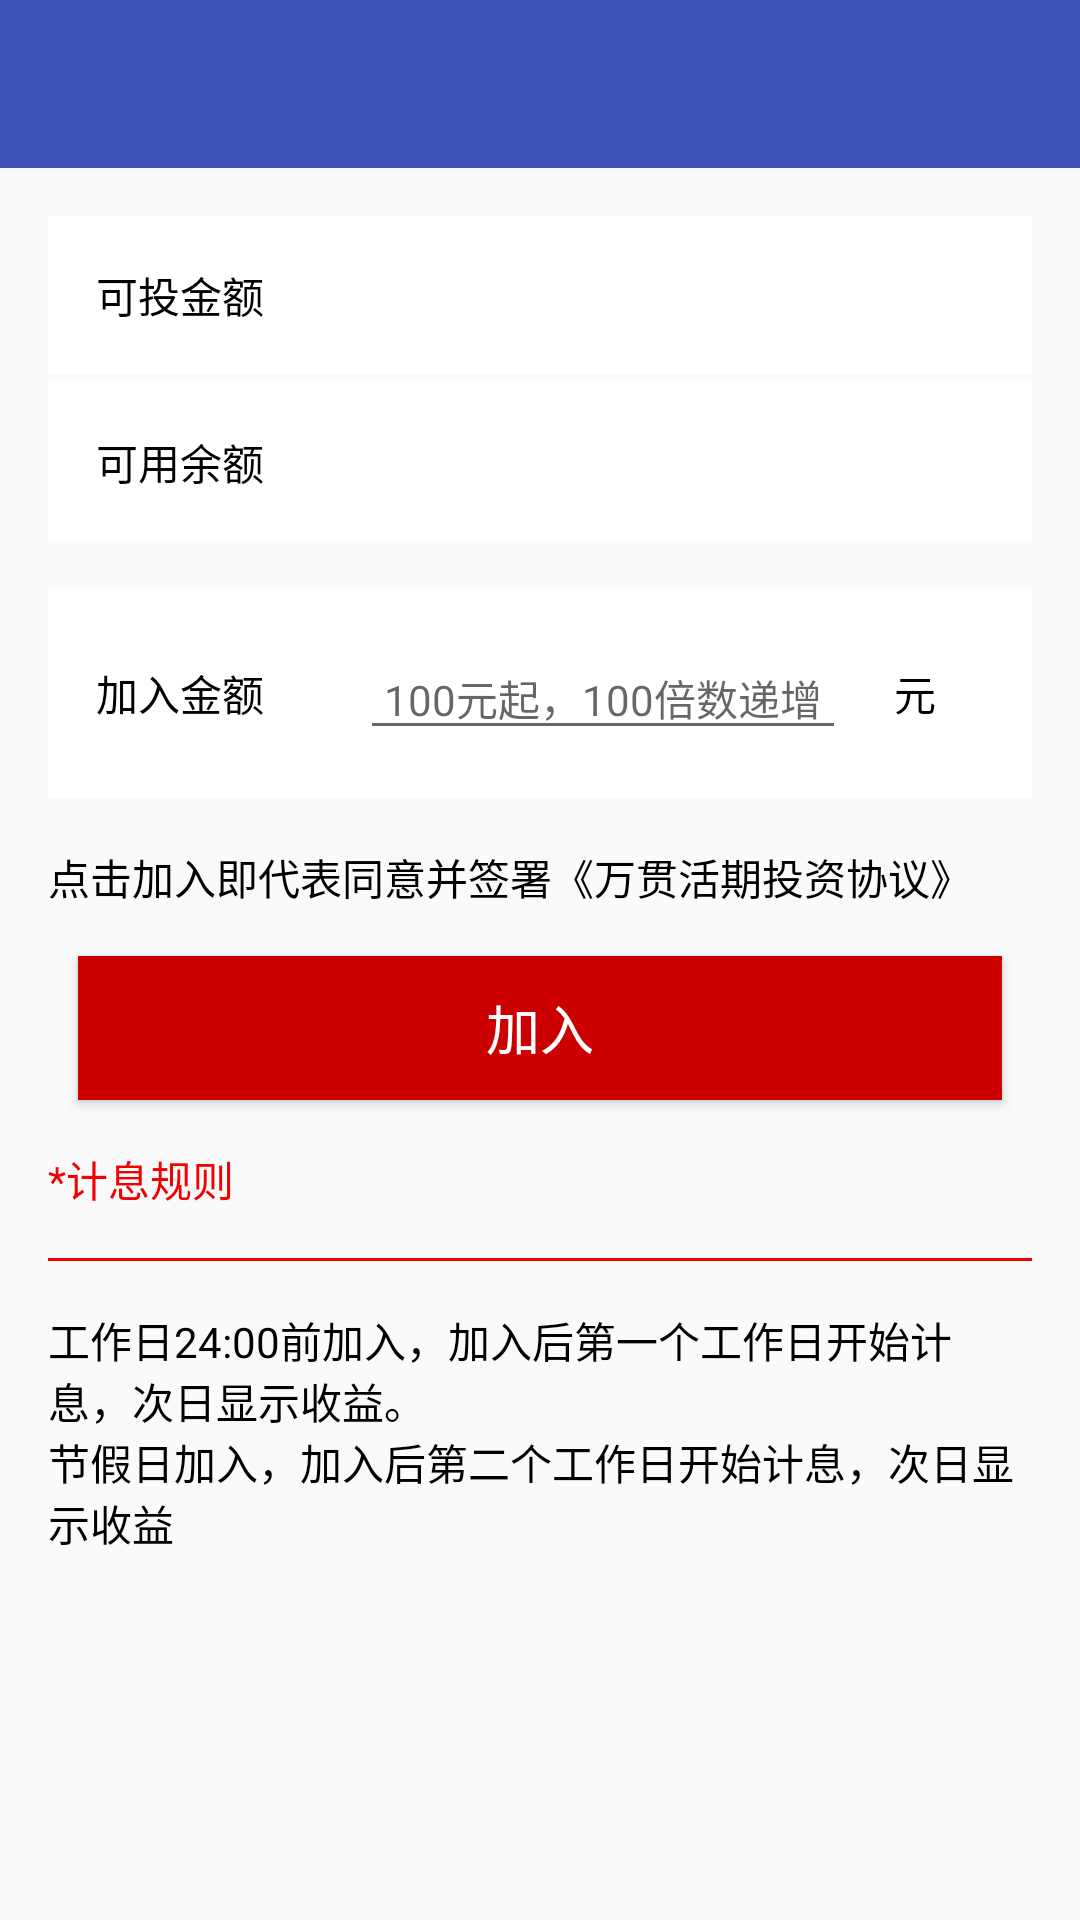

Layout XML and referenced resources for this Android screen:
<!-- AndroidManifest.xml: application theme AppTheme -->
<!-- res/layout/fragment_huoqi_buy.xml -->
<?xml version="1.0" encoding="utf-8"?>
<LinearLayout xmlns:android="http://schemas.android.com/apk/res/android"
              android:orientation="vertical"
              android:layout_width="match_parent"
              android:layout_height="match_parent">
    <include layout="@layout/toolbar"
             android:id="@+id/tb_huoqi_buy"/>
    <ScrollView android:layout_width="match_parent" android:layout_height="match_parent">
        <LinearLayout
                android:id="@+id/recy"
                android:orientation="vertical"
                android:layout_width="match_parent"
                android:layout_height="wrap_content"
                android:padding="@dimen/activity_horizontal_margin"
        >
            <LinearLayout
                    android:layout_width="match_parent"
                    android:layout_height="wrap_content"
                    android:orientation="horizontal"
                    android:background="@android:color/background_light"
                    android:padding="@dimen/activity_horizontal_margin"
            >
                <TextView
                        android:layout_width="wrap_content"
                        android:layout_height="wrap_content"
                        android:text="@string/huoqi_buy_total"
                        android:textColor="@android:color/black"
                        android:layout_marginRight="@dimen/activity_horizontal_margin"
                />
                <TextView
                        android:id="@+id/tv_huoqi_buy_total"
                        android:layout_width="wrap_content"
                        android:layout_height="wrap_content"
                        android:textColor="@android:color/black"
                        android:layout_marginLeft="@dimen/activity_vertical_margin"
                />
            </LinearLayout>
            <LinearLayout
                    android:layout_width="match_parent"
                    android:layout_height="wrap_content"
                    android:orientation="horizontal"
                    android:background="@android:color/background_light"
                    android:padding="@dimen/activity_horizontal_margin"
                    android:layout_marginTop="3dp"
            >
                <TextView
                        android:layout_width="wrap_content"
                        android:layout_height="wrap_content"
                        android:text="@string/huoqi_buy_myleft"
                        android:textColor="@android:color/black"
                        android:layout_marginRight="@dimen/activity_horizontal_margin"
                />
                <TextView
                        android:id="@+id/tv_huoqi_buy_myleft"
                        android:layout_width="wrap_content"
                        android:layout_height="wrap_content"
                        android:textColor="@android:color/black"
                        android:layout_marginLeft="@dimen/activity_vertical_margin"
                />
            </LinearLayout>

            <LinearLayout
                    android:layout_width="match_parent"
                    android:layout_height="wrap_content"
                    android:orientation="horizontal"
                    android:background="@android:color/background_light"
                    android:layout_marginTop="@dimen/activity_horizontal_margin"
                    android:padding="@dimen/activity_horizontal_margin"
            >
                <TextView
                        android:layout_width="wrap_content"
                        android:layout_height="wrap_content"
                        android:text="@string/huoqi_buy_money"
                        android:textColor="@android:color/black"
                        android:textSize="@dimen/text_size_14"
                        android:textAppearance="?android:attr/textAppearanceMedium"
                        android:gravity="center"
                        android:layout_gravity="center"
                        android:layout_marginRight="@dimen/activity_horizontal_margin"
                />

                <EditText
                        android:layout_width="0dp"
                        android:layout_height="wrap_content"
                        android:layout_weight="1"
                        android:hint="@string/huoqi_buy_money_hint"
                        android:textColor="@android:color/black"
                        android:textSize="@dimen/text_size_14"
                        android:textAppearance="?android:attr/textAppearanceMedium"
                        android:inputType="number"
                        android:gravity="center"
                        android:layout_gravity="center"
                        android:layout_marginLeft="@dimen/activity_vertical_margin"
                />
                <TextView
                        android:layout_width="wrap_content"
                        android:layout_height="wrap_content"
                        android:text="@string/huoqi_buy_money_yuan"
                        android:textColor="@android:color/black"
                        android:textSize="@dimen/text_size_14"
                        android:textAppearance="?android:attr/textAppearanceMedium"
                        android:gravity="center"
                        android:layout_gravity="center"
                        android:layout_marginLeft="@dimen/activity_horizontal_margin"
                        android:layout_marginRight="@dimen/activity_horizontal_margin"
                />
            </LinearLayout>

            <TextView
                    android:layout_width="wrap_content"
                    android:layout_height="wrap_content"
                    android:text="@string/huoqi_buy_xieyi"
                    android:textColor="@android:color/black"
                    android:textSize="@dimen/text_size_14"
                    android:textAppearance="?android:attr/textAppearanceMedium"
                    android:layout_marginTop="@dimen/activity_vertical_margin"
                    android:layout_marginBottom="@dimen/activity_vertical_margin"
            />

            <Button
                    android:id="@+id/btn_huoqi_buy"
                    android:layout_width="match_parent"
                    android:layout_height="wrap_content"
                    android:text="@string/huoqi_buy"
                    android:textColor="@android:color/white"
                    android:textSize="@dimen/text_size_18"
                    android:background="@android:color/holo_red_dark"
                    android:layout_marginLeft="@dimen/list_padding"
                    android:layout_marginRight="@dimen/list_padding"
                    android:paddingTop="@dimen/list_padding"
                    android:paddingBottom="@dimen/list_padding"
            />

            <TextView
                    android:layout_width="wrap_content"
                    android:layout_height="wrap_content"
                    android:text="@string/huoqi_buy_jixiguize_title"
                    android:textColor="@color/material_primary_color"
                    android:textSize="@dimen/text_size_14"
                    android:textAppearance="?android:attr/textAppearanceMedium"
                    android:layout_marginTop="@dimen/activity_vertical_margin"
                    android:layout_marginBottom="@dimen/activity_vertical_margin"
            />

            <View
                    android:layout_width="match_parent"
                    android:layout_height="1dp"
                    android:background="@color/material_primary_color"
            />
            <TextView
                    android:layout_width="wrap_content"
                    android:layout_height="wrap_content"
                    android:text="@string/huoqi_buy_jixiguize_detail"
                    android:textColor="@android:color/black"
                    android:textSize="@dimen/text_size_14"
                    android:textAppearance="?android:attr/textAppearanceMedium"
                    android:layout_marginTop="@dimen/activity_vertical_margin"
                    android:layout_marginBottom="@dimen/activity_vertical_margin"
            />
        </LinearLayout>

    </ScrollView>

</LinearLayout>
<!-- res/layout/toolbar.xml (included above) -->
<?xml version="1.0" encoding="utf-8"?>
<android.support.v7.widget.Toolbar
        xmlns:android="http://schemas.android.com/apk/res/android"
        xmlns:app="http://schemas.android.com/apk/res-auto"
        android:layout_width="match_parent"
        android:layout_height="wrap_content"
        android:background="@color/colorPrimary"
        android:minHeight="?attr/actionBarSize"
        app:theme="@style/ThemeOverlay.AppCompat.Dark.ActionBar"
        app:popupTheme="@style/ThemeOverlay.AppCompat.Light">

</android.support.v7.widget.Toolbar>
<!-- resources referenced by this layout -->
<resources>
  <color name="colorPrimary">#3F51B5</color>
  <color name="material_primary_color">#f30000</color>
  <dimen name="activity_horizontal_margin">16dp</dimen>
  <dimen name="activity_vertical_margin">16dp</dimen>
  <dimen name="list_padding">10dp</dimen>
  <dimen name="text_size_14">14.0sp</dimen>
  <dimen name="text_size_18">18.0sp</dimen>
  <string name="huoqi_buy">加入</string>
  <string name="huoqi_buy_jixiguize_detail">工作日24:00前加入，加入后第一个工作日开始计息，次日显示收益。\n节假日加入，加入后第二个工作日开始计息，次日显示收益</string>
  <string name="huoqi_buy_jixiguize_title">*计息规则</string>
  <string name="huoqi_buy_money">加入金额</string>
  <string name="huoqi_buy_money_hint">100元起，100倍数递增</string>
  <string name="huoqi_buy_money_yuan">元</string>
  <string name="huoqi_buy_myleft">可用余额</string>
  <string name="huoqi_buy_total">可投金额</string>
  <string name="huoqi_buy_xieyi">点击加入即代表同意并签署《万贯活期投资协议》</string>
  <style name="AppTheme" parent="Theme.AppCompat.Light.NoActionBar">
          
          <item name="colorPrimary">@color/colorPrimary</item>
          <item name="colorPrimaryDark">@color/colorPrimaryDark</item>
          <item name="colorAccent">@color/colorAccent</item>
      </style>
  <color name="colorPrimaryDark">#303F9F</color>
  <color name="colorAccent">#FF4081</color>
</resources>
